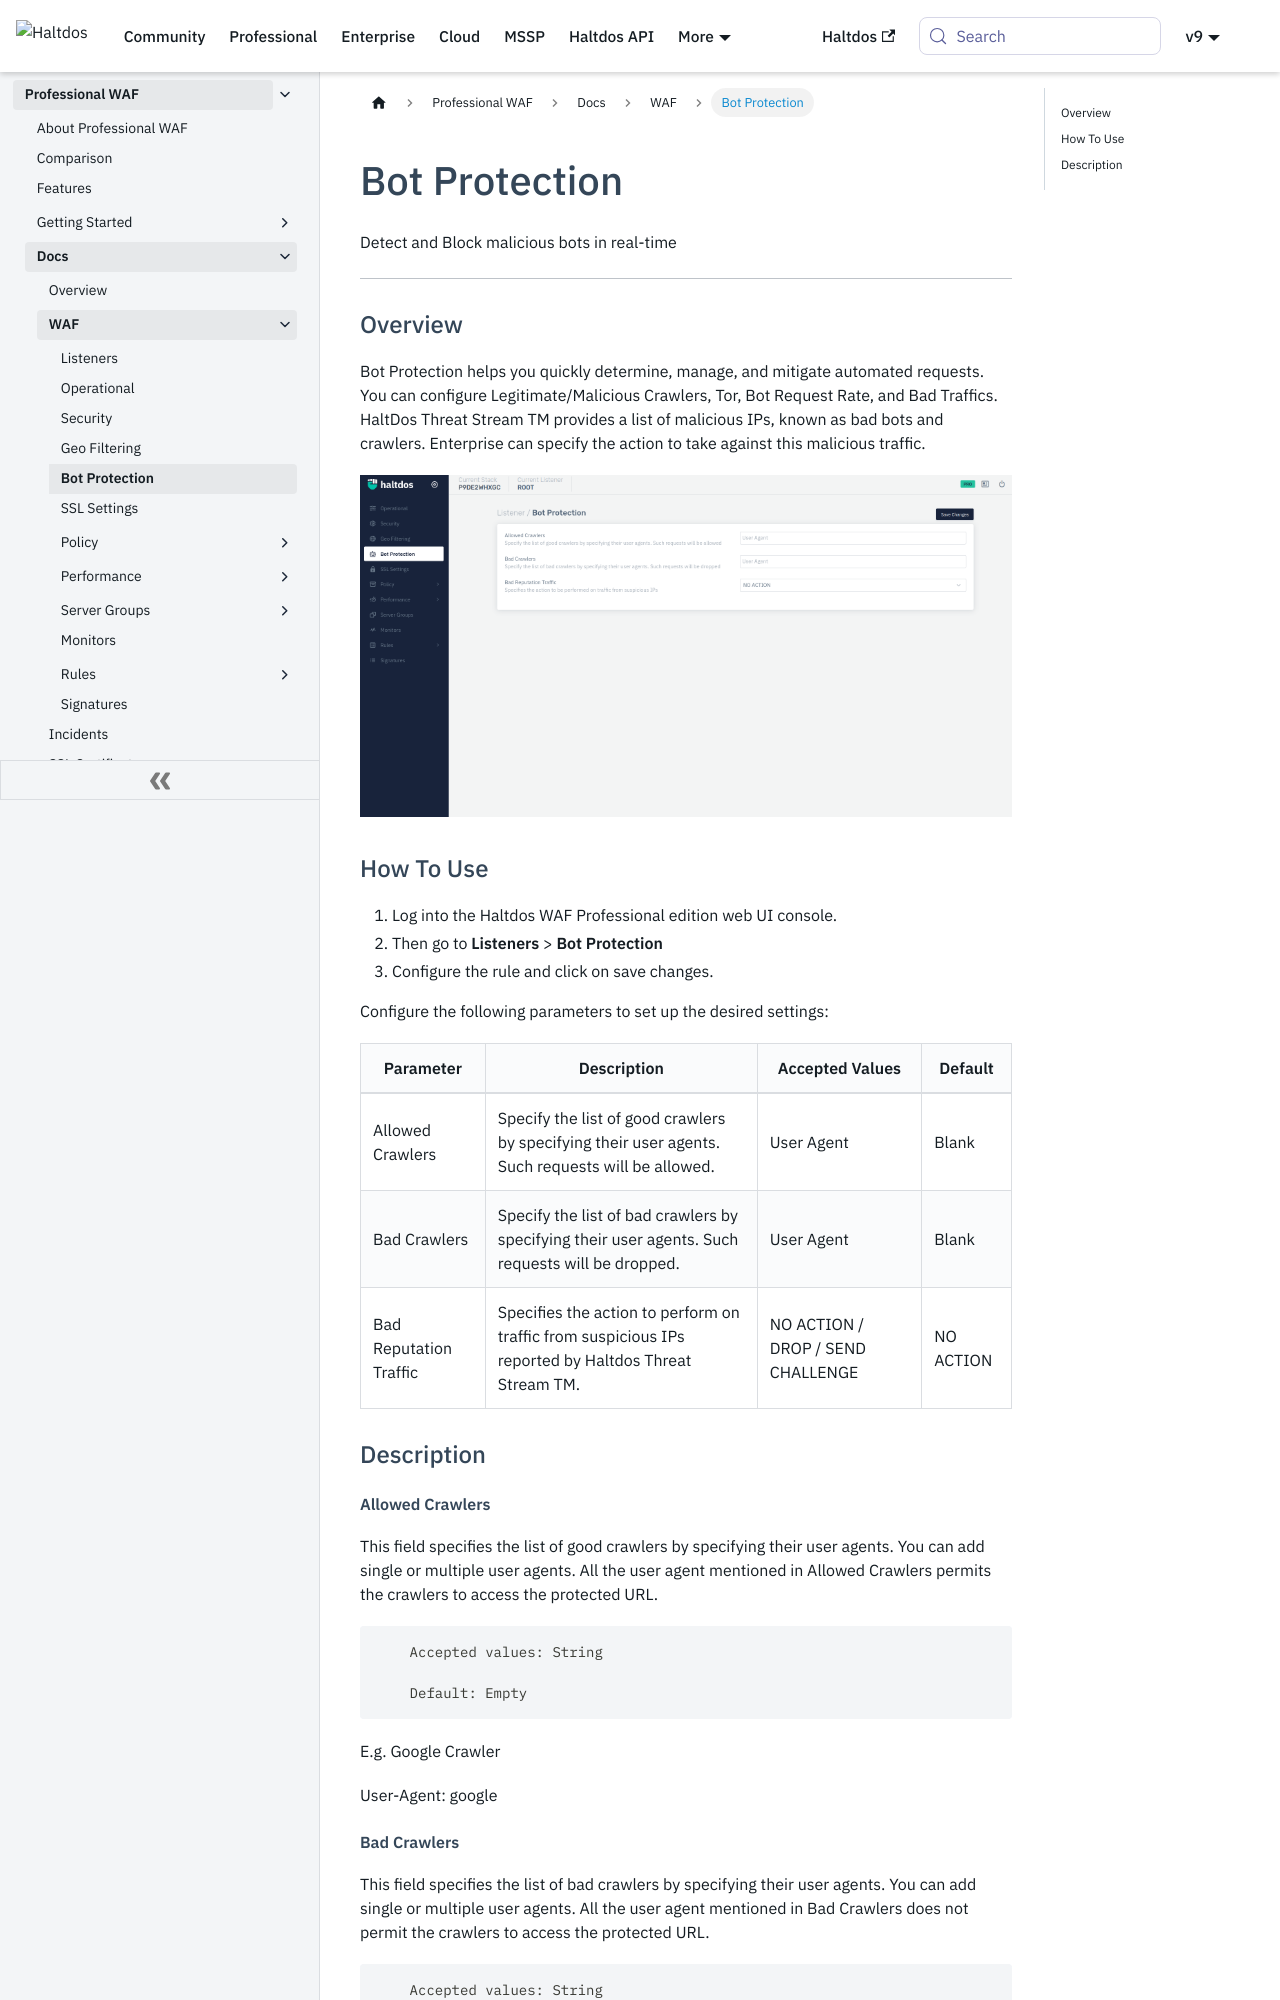

repository: halt-dos/hd-wiki-public · page: professional/docs/waf/bot_protection/index.html · generator: docusaurus

---
sidebar_position: 5
---



# Bot Protection 


Detect and Block malicious bots in real-time

---

###  Overview

Bot Protection helps you quickly determine, manage, and mitigate automated requests. You can configure Legitimate/Malicious Crawlers, Tor, Bot Request Rate, and Bad Traffics. HaltDos Threat Stream TM provides a list of malicious IPs, known as bad bots and crawlers. Enterprise can specify the action to take against this malicious traffic.

![bot_protection](/img/pro-waf/docs/bot_protection.png)

### How To Use
1. Log into the Haltdos WAF Professional edition web UI console.
2. Then go to **Listeners** > **Bot Protection**
3. Configure the rule and click on save changes.

Configure the following parameters to set up the desired settings:

  | Parameter | Description| Accepted Values | Default |
  |---------- | ------------ | -----------  | --------- |
  | Allowed Crawlers | Specify the list of good crawlers by specifying their user agents. Such requests will be allowed. | User Agent | Blank |
  | Bad Crawlers | Specify the list of bad crawlers by specifying their user agents. Such requests will be dropped. | User Agent | Blank |
  | Bad Reputation Traffic | Specifies the action to perform on traffic from suspicious IPs reported by Haltdos Threat Stream TM.| NO ACTION / DROP / SEND CHALLENGE | NO ACTION |
  

### Description

##### **Allowed Crawlers**
This field specifies the list of good crawlers by specifying their user agents. You can add single or multiple user agents. All the user agent mentioned in Allowed Crawlers permits the crawlers to access the protected URL. 

```
    Accepted values: String

    Default: Empty  
```


    E.g. Google Crawler  

    User-Agent: google
